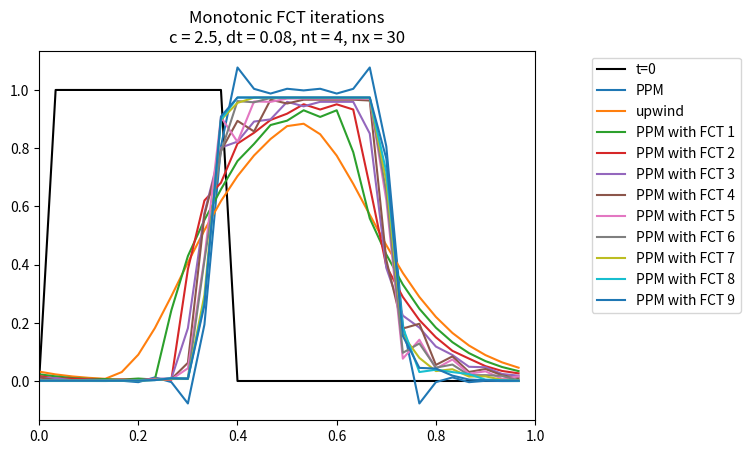

Reproduce this figure in Python. (Note: this script raises an exception after producing the figure.)
import numpy as np
import matplotlib.pyplot as plt
from scipy.sparse import diags
from scipy.sparse.linalg import spsolve
import matplotlib
matplotlib.rcParams['figure.dpi'] = 300

# Functions for the numerical methods assuming a one-dimensional, uniform, periodic grid
# A periodic domain is implimented using numpy roll.
# Interface j+1/2 is indexed j so that cell j is between interfaces indexed j-1 and j
# Assumes positive velocity so cell j is upwind of interface j-1
#         |  cell |   
#   j-1   |   j   |   j+1
#        j-1      j

def PPMflux(phi, c,options=None):
    """Returns the PPM fluxes for cell values phi for Courant number c.
    Face j is at j+1/2 between cells j and j+1"""
    # Integer and remainder parts of the Courant number
    cI = int(c)
    cR = c - cI
    # phi interpolated onto faces
    phiI = 1/12*(-np.roll(phi,1) + 7*phi + 7*np.roll(phi,-1) - np.roll(phi,-2))
    # Move face interpolants to the departure faces
    if cI > 0:
        phiI = np.roll(phiI,cI)
    # Interface fluxes
    F = np.zeros_like(phi)
    # Contribution to the fluxes from full cells between the face and the departure point
    nx = len(F)
    for j in range(nx):
        for i in range(j-cI+1,j+1):
            F[j] += phi[i%nx]/c
        #F[j] += sum(phi[j-cI+1:j+1])
    # Ratio of remnamt to total Courant number
    cS = 1
    if c > 1:
        cS = cR/c
    # Contribution from the departure cell
    F += cS*( (1 - 2*cR + cR**2)*phiI \
             + (3*cR - 2*cR**2)*np.roll(phi,cI) \
             + (-cR + cR**2)*np.roll(phiI,1))
    return F

def upwindFlux(phi, c,options=None):
    """Returns the first-order upwind fluxes for cell values phi and Courant number c
    Implicit or explicit depending on Courant number"""
    if c <= 1:
        return phi
    nx = len(phi)
    # Off centering for Implicit-Explicit
    a = 1 - 1/c
    # Matrix for implicit solution of
    # phi_j^{n+1} = phi_j^n - (1-a)*c(phi_j^n - phi_{j-1}^n)
    #                       - a*c*(phi_j^{n+1} - phi_{j-1}^{n+1}
    M = diags([-a*c*np.ones(nx-1),  # The diagonal for j-1
               (1+a*c)*np.ones(nx), # The diagonal for j
               [-a*c]], # The top right corner for j-1
              [-1,0,nx-1], # the locations of each of the diagonals
               shape=(nx,nx), format = 'csr')
    # Solve the implicit problem
    phiNew = spsolve(M, phi - (1-a)*c*(phi - np.roll(phi,1)))
    # Back-substitute to get the implicit fluxes
    return (1-a)*phi + a*phiNew

def FCT(phi, c, options={"HO":PPMflux, "LO":upwindFlux, "nCorr":1, 
                         "minPhi": None, "maxPhi": None}):
    """Returns the corrected high-order fluxes with nCorr corrections"""
    # Sort out options
    if not isinstance(options, dict):
        options = {}
    HO =  options["HO"] if "HO" in options else PPMflux
    LO =  options["LO"] if "LO" in options else upwindFlux
    nCorr = options["nCorr"] if "nCorr" in options else 1
    minPhi = options["minPhi"] if "minPhi" in options else None
    maxPhi = options["maxPhi"] if "maxPhi" in options else None
    # First approximation of the bounded flux and the full HO flux
    fluxB = LO(phi,c, options=options)
    fluxH = HO(phi,c, options=options)

    # Add a corrected HO flux
    for it in range(nCorr):
        # The bounded solution
        phid = advect(phi, c, fluxB)
    
        # The allowable min and max
        phiMax = maxPhi
        if phiMax is None:
            phiMax = phid
            if c <= 1:
                phiMax = np.maximum(phi, phiMax)
            phiMax = np.maximum(np.roll(phiMax,1), np.maximum(phiMax, np.roll(phiMax,-1)))
        
        phiMin = minPhi
        if phiMin is None:
            phiMin = phid
            if c <= 1:
                phiMin = np.minimum(phi, phiMin)
            phiMin = np.minimum(np.roll(phiMin,1), np.minimum(phiMin, np.roll(phiMin,-1)))

        # The antidiffusive fluxes
        A = fluxH - fluxB

        # Sums of influxes ad outfluxes
        Pp = c*(np.maximum(0, np.roll(A,1)) - np.minimum(0, A))
        Pm = c*(np.maximum(0, A) - np.minimum(0, np.roll(A,1)))

        # The allowable rise and fall
        Qp = phiMax - phid
        Qm = phid - phiMin

        # Ratios of allowable to HO fluxes
        Rp = np.where(Pp > 1e-12, np.minimum(1, Qp/np.maximum(Pp,1e-12)), 0)
        Rm = np.where(Pm > 1e-12, np.minimum(1, Qm/np.maximum(Pm,1e-12)), 0)

        # The flux limiter
        C = np.where(A >= 0, np.minimum(np.roll(Rp,-1), Rm),
                             np.minimum(Rp, np.roll(Rm,-1)))
        fluxB = fluxB + C*A
        
    return fluxB

def advect(phi, c, flux,options=None):
    """Advect cell values phi using Courant number c using flux"""
    F = flux
    if callable(flux):
        F = flux(phi, c, options=options)
    return phi - c*(F - np.roll(F,1))

# Initial condition functions

def combi(x):
    "Initial conditions consisting of a square wave and a bell"
    return np.where((x > 0) & (x < 0.4), 0.5*(1-np.cos(2*np.pi*x/.4)),
                    np.where((x > 0.5) & (x < 0.7), 1., 0.))

def square(x):
    "Initial conditions consisting of a square wave"
    return np.where((x > 0) & (x < 0.4), 1., 0.)

def cosBell(x):
    "Initial conditions consisting of a  bell"
    return np.where((x > 0) & (x < 0.4), 0.5*(1-np.cos(2*np.pi*x/.4)), 0)


# Solutions
# Parameters to compare schemes
nt = 4
nx = 30
dt = 1/12
dx = 1/nx
c = dt*nx
initial = square
x = np.arange(0, 1, dx)
phi0 = initial(x)
plt.plot(x, phi0, 'k', label = 't=0')

nCorrs = 9
fluxes = [PPMflux, upwindFlux] + [FCT] * nCorrs
names = ['PPM', 'upwind']
options = [{}, {}]
for i in range(nCorrs):
    names.append('PPM with FCT '+str(i+1))
    options.append({"nCorr": i+1})

for minPhi in [None, 0]:
    for flux, name, option in zip(fluxes, names, options):
        phi = phi0.copy()
        for it in range(nt):
            phi = advect(phi, c, flux, options=option)
        plt.plot(x, phi, label=name)
    
    plt.legend(bbox_to_anchor=(1.1, 1))
    plt.xlim([0,1])
    if minPhi is None:
        plt.title('Monotonic FCT iterations\n'
              + 'c = '+str(round(c,2))+', dt = '+str(round(dt,2))
               +', nt = '+str(nt)+', nx = '+str(nx))
        plt.savefig('plots/PPM_FCT.pdf')
    else:
        plt.title('Positive FCT iterations\n'
              + 'c = '+str(round(c,2))+', dt = '+str(round(dt,2))
               +', nt = '+str(nt)+', nx = '+str(nx))
        plt.savefig('plots/PPM_FCT+.pdf')
    plt.show()



